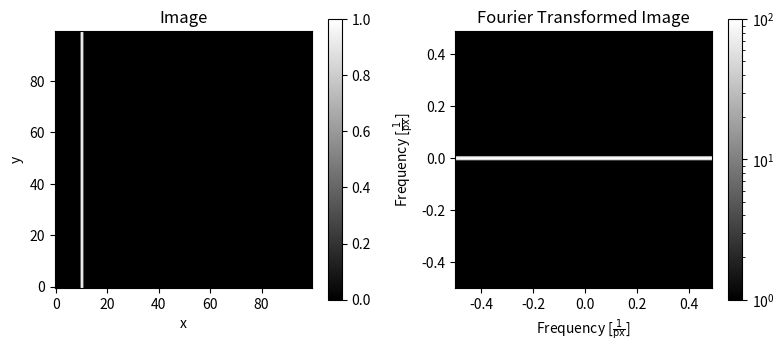

Python code for this plot: (Note: this script raises an exception after producing the figure.)
#!/usr/bin/env python3
# -*- coding: utf-8 -*-
"""
Created on Tue Nov 23 12:21:19 2021

@author: jeje
"""

import numpy as np
import matplotlib.pyplot as plt
from matplotlib.colors import LogNorm


def fourier(image, title):
    
    fourier_im = np.fft.fftshift(np.fft.fft2(image))

    # Frequency plane
    freq = np.fft.fftfreq(image.shape[0])
    freq = np.fft.fftshift(freq)

    # Plot the output
    plt.figure(figsize=(8,3.5))

    plt.subplot(121)
    plt.imshow(image, origin='lower', cmap='gray', vmin=0, vmax=1.0)
    plt.title(r'Image')
    plt.xlabel(r'x')
    plt.ylabel(r'y')
    plt.colorbar()
    
    epsilon = 10**(-6) # In order to be able to take the log
    
    plt.subplot(122)
    plt.imshow(abs(fourier_im+epsilon), origin='lower', cmap='gray', norm=LogNorm(vmin=1),
               extent=[freq[0], freq[-1], freq[0], freq[-1]])
    plt.title(r'Fourier Transformed Image')
    plt.xlabel(r'Frequency [$\frac{1}{\mathrm{px}}$]')
    plt.ylabel(r'Frequency [$\frac{1}{\mathrm{px}}$]')
    plt.colorbar()
        
    plt.tight_layout()
    plt.savefig("fourier/fft_simulation"+ title +".pdf")
    plt.show()
    
    # Plot the horizontal cut thorugh the FFT
    plt.figure()
    plt.semilogy(freq, abs(fourier_im[int(image.shape[0]/2), :] + 0.0001))
    #plt.ylim((10**(0), 10**(3)))
    plt.title("FFT horizontal cut at freq 0")
    #plt.xlabel(r'Angular frequency [$\frac{1}{\mathrm{rad}}$]')
    #plt.legend()
    plt.tight_layout()
    plt.savefig("fourier/fft_simulation_cut"+ title +".pdf")
    plt.show()
    
    return fourier_im


sim_1 = np.zeros((100, 100))
sim_1[:, 10] = 1
fourier(sim_1, "oneline")

sim_2 = np.zeros((100, 100))
i = 20
while i < 100:
    sim_2[:, i] = 1
    i += 20
fourier(sim_2, "morelines")

sim_1 = np.zeros((100, 100))
sim_1[:, 6:14] = 1
fourier(sim_1, "onebeam")

sim_2 = np.zeros((100, 100))
i = 20
while i < 100:
    sim_2[:, i-4:i+4] = 1
    i += 20
fourier(sim_2, "morebeams")
